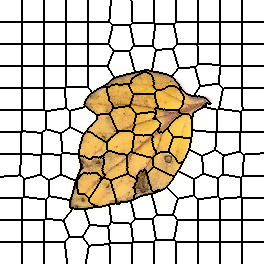

Data behind this chart, as committed beside it:
0, 0, 0, 0, 0, 0, 0, 0, 0, 0, 0, 0, 0, 0, 0, 0, 0, 0, 0, 0, 0, 0, 1, 1
0, 0, 0, 0, 0, 0, 0, 0, 0, 0, 0, 0, 0, 0, 0, 0, 0, 0, 0, 0, 0, 0, 1, 1
0, 0, 0, 0, 0, 0, 0, 0, 0, 0, 0, 0, 0, 0, 0, 0, 0, 0, 0, 0, 0, 0, 1, 1
0, 0, 0, 0, 0, 0, 0, 0, 0, 0, 0, 0, 0, 0, 0, 0, 0, 0, 0, 0, 0, 0, 1, 1
0, 0, 0, 0, 0, 0, 0, 0, 0, 0, 0, 0, 0, 0, 0, 0, 0, 0, 0, 0, 0, 0, 1, 1
0, 0, 0, 0, 0, 0, 0, 0, 0, 0, 0, 0, 0, 0, 0, 0, 0, 0, 0, 0, 0, 0, 1, 1
0, 0, 0, 0, 0, 0, 0, 0, 0, 0, 0, 0, 0, 0, 0, 0, 0, 0, 0, 0, 0, 0, 1, 1
0, 0, 0, 0, 0, 0, 0, 0, 0, 0, 0, 0, 0, 0, 0, 0, 0, 0, 0, 0, 0, 0, 1, 1
0, 0, 0, 0, 0, 0, 0, 0, 0, 0, 0, 0, 0, 0, 0, 0, 0, 0, 0, 0, 0, 0, 1, 1
0, 0, 0, 0, 0, 0, 0, 0, 0, 0, 0, 0, 0, 0, 0, 0, 0, 0, 0, 0, 0, 0, 1, 1
0, 0, 0, 0, 0, 0, 0, 0, 0, 0, 0, 0, 0, 0, 0, 0, 0, 0, 0, 0, 0, 0, 1, 1
0, 0, 0, 0, 0, 0, 0, 0, 0, 0, 0, 0, 0, 0, 0, 0, 0, 0, 0, 0, 0, 0, 1, 1
0, 0, 0, 0, 0, 0, 0, 0, 0, 0, 0, 0, 0, 0, 0, 0, 0, 0, 0, 0, 0, 0, 1, 1
0, 0, 0, 0, 0, 0, 0, 0, 0, 0, 0, 0, 0, 0, 0, 0, 0, 0, 0, 0, 0, 0, 1, 1
0, 0, 0, 0, 0, 0, 0, 0, 0, 0, 0, 0, 0, 0, 0, 0, 0, 0, 0, 0, 0, 0, 1, 1
0, 0, 0, 0, 0, 0, 0, 0, 0, 0, 0, 0, 0, 0, 0, 0, 0, 0, 0, 0, 0, 0, 1, 1
0, 0, 0, 0, 0, 0, 0, 0, 0, 0, 0, 0, 0, 0, 0, 0, 0, 0, 0, 0, 0, 0, 1, 1
0, 0, 0, 0, 0, 0, 0, 0, 0, 0, 0, 0, 0, 0, 0, 0, 0, 0, 0, 0, 0, 0, 1, 1
0, 0, 0, 0, 0, 0, 0, 0, 0, 0, 0, 0, 0, 0, 0, 0, 0, 0, 0, 0, 0, 0, 1, 1
0, 0, 0, 0, 0, 0, 0, 0, 0, 0, 0, 0, 0, 0, 0, 0, 0, 0, 0, 0, 0, 0, 1, 1
0, 0, 0, 0, 0, 0, 0, 0, 0, 0, 0, 0, 0, 0, 0, 0, 0, 0, 0, 0, 0, 0, 1, 1
0, 0, 0, 0, 0, 0, 0, 0, 0, 0, 0, 0, 0, 0, 0, 0, 0, 0, 0, 0, 0, 0, 1, 1
12, 12, 12, 12, 12, 12, 12, 12, 12, 12, 12, 12, 12, 12, 12, 12, 12, 12, 12, 12, 12, 12, 13, 13
12, 12, 12, 12, 12, 12, 12, 12, 12, 12, 12, 12, 12, 12, 12, 12, 12, 12, 12, 12, 12, 12, 13, 13
12, 12, 12, 12, 12, 12, 12, 12, 12, 12, 12, 12, 12, 12, 12, 12, 12, 12, 12, 12, 12, 12, 13, 13
12, 12, 12, 12, 12, 12, 12, 12, 12, 12, 12, 12, 12, 12, 12, 12, 12, 12, 12, 12, 12, 12, 13, 13
12, 12, 12, 12, 12, 12, 12, 12, 12, 12, 12, 12, 12, 12, 12, 12, 12, 12, 12, 12, 12, 12, 13, 13
12, 12, 12, 12, 12, 12, 12, 12, 12, 12, 12, 12, 12, 12, 12, 12, 12, 12, 12, 12, 12, 12, 13, 13
12, 12, 12, 12, 12, 12, 12, 12, 12, 12, 12, 12, 12, 12, 12, 12, 12, 12, 12, 12, 12, 12, 13, 13
12, 12, 12, 12, 12, 12, 12, 12, 12, 12, 12, 12, 12, 12, 12, 12, 12, 12, 12, 12, 12, 12, 13, 13
12, 12, 12, 12, 12, 12, 12, 12, 12, 12, 12, 12, 12, 12, 12, 12, 12, 12, 12, 12, 12, 12, 13, 13
12, 12, 12, 12, 12, 12, 12, 12, 12, 12, 12, 12, 12, 12, 12, 12, 12, 12, 12, 12, 12, 12, 13, 13
12, 12, 12, 12, 12, 12, 12, 12, 12, 12, 12, 12, 12, 12, 12, 12, 12, 12, 12, 12, 12, 12, 13, 13
12, 12, 12, 12, 12, 12, 12, 12, 12, 12, 12, 12, 12, 12, 12, 12, 12, 12, 12, 12, 12, 12, 13, 13
12, 12, 12, 12, 12, 12, 12, 12, 12, 12, 12, 12, 12, 12, 12, 12, 12, 12, 12, 12, 12, 12, 13, 13
12, 12, 12, 12, 12, 12, 12, 12, 12, 12, 12, 12, 12, 12, 12, 12, 12, 12, 12, 12, 12, 12, 13, 13
12, 12, 12, 12, 12, 12, 12, 12, 12, 12, 12, 12, 12, 12, 12, 12, 12, 12, 12, 12, 12, 12, 13, 13
12, 12, 12, 12, 12, 12, 12, 12, 12, 12, 12, 12, 12, 12, 12, 12, 12, 12, 12, 12, 12, 12, 13, 13
12, 12, 12, 12, 12, 12, 12, 12, 12, 12, 12, 12, 12, 12, 12, 12, 12, 12, 12, 12, 12, 12, 13, 13
12, 12, 12, 12, 12, 12, 12, 12, 12, 12, 12, 12, 12, 12, 12, 12, 12, 12, 12, 12, 12, 12, 13, 13
12, 12, 12, 12, 12, 12, 12, 12, 12, 12, 12, 12, 12, 12, 12, 12, 12, 12, 12, 12, 12, 12, 13, 13
12, 12, 12, 12, 12, 12, 12, 12, 12, 12, 12, 12, 12, 12, 12, 12, 12, 12, 12, 12, 12, 12, 13, 13
12, 12, 12, 12, 12, 12, 12, 12, 12, 12, 12, 12, 12, 12, 12, 12, 12, 12, 12, 12, 12, 12, 13, 13
12, 12, 12, 12, 12, 12, 12, 12, 12, 12, 12, 12, 12, 12, 12, 12, 12, 12, 12, 12, 12, 12, 13, 13
24, 24, 24, 24, 24, 24, 24, 24, 24, 24, 24, 24, 24, 24, 24, 24, 24, 24, 24, 24, 24, 24, 25, 25
24, 24, 24, 24, 24, 24, 24, 24, 24, 24, 24, 24, 24, 24, 24, 24, 24, 24, 24, 24, 24, 24, 25, 25
24, 24, 24, 24, 24, 24, 24, 24, 24, 24, 24, 24, 24, 24, 24, 24, 24, 24, 24, 24, 24, 24, 25, 25
24, 24, 24, 24, 24, 24, 24, 24, 24, 24, 24, 24, 24, 24, 24, 24, 24, 24, 24, 24, 24, 24, 25, 25
24, 24, 24, 24, 24, 24, 24, 24, 24, 24, 24, 24, 24, 24, 24, 24, 24, 24, 24, 24, 24, 24, 25, 25
24, 24, 24, 24, 24, 24, 24, 24, 24, 24, 24, 24, 24, 24, 24, 24, 24, 24, 24, 24, 24, 24, 25, 25
24, 24, 24, 24, 24, 24, 24, 24, 24, 24, 24, 24, 24, 24, 24, 24, 24, 24, 24, 24, 24, 24, 25, 25
24, 24, 24, 24, 24, 24, 24, 24, 24, 24, 24, 24, 24, 24, 24, 24, 24, 24, 24, 24, 24, 24, 25, 25
24, 24, 24, 24, 24, 24, 24, 24, 24, 24, 24, 24, 24, 24, 24, 24, 24, 24, 24, 24, 24, 24, 25, 25
24, 24, 24, 24, 24, 24, 24, 24, 24, 24, 24, 24, 24, 24, 24, 24, 24, 24, 24, 24, 24, 24, 25, 25
24, 24, 24, 24, 24, 24, 24, 24, 24, 24, 24, 24, 24, 24, 24, 24, 24, 24, 24, 24, 24, 24, 25, 25
24, 24, 24, 24, 24, 24, 24, 24, 24, 24, 24, 24, 24, 24, 24, 24, 24, 24, 24, 24, 24, 24, 25, 25
24, 24, 24, 24, 24, 24, 24, 24, 24, 24, 24, 24, 24, 24, 24, 24, 24, 24, 24, 24, 24, 24, 25, 25
24, 24, 24, 24, 24, 24, 24, 24, 24, 24, 24, 24, 24, 24, 24, 24, 24, 24, 24, 24, 24, 24, 25, 25
24, 24, 24, 24, 24, 24, 24, 24, 24, 24, 24, 24, 24, 24, 24, 24, 24, 24, 24, 24, 24, 24, 25, 25
24, 24, 24, 24, 24, 24, 24, 24, 24, 24, 24, 24, 24, 24, 24, 24, 24, 24, 24, 24, 24, 24, 25, 25
24, 24, 24, 24, 24, 24, 24, 24, 24, 24, 24, 24, 24, 24, 24, 24, 24, 24, 24, 24, 24, 24, 25, 25
... 203 more rows
